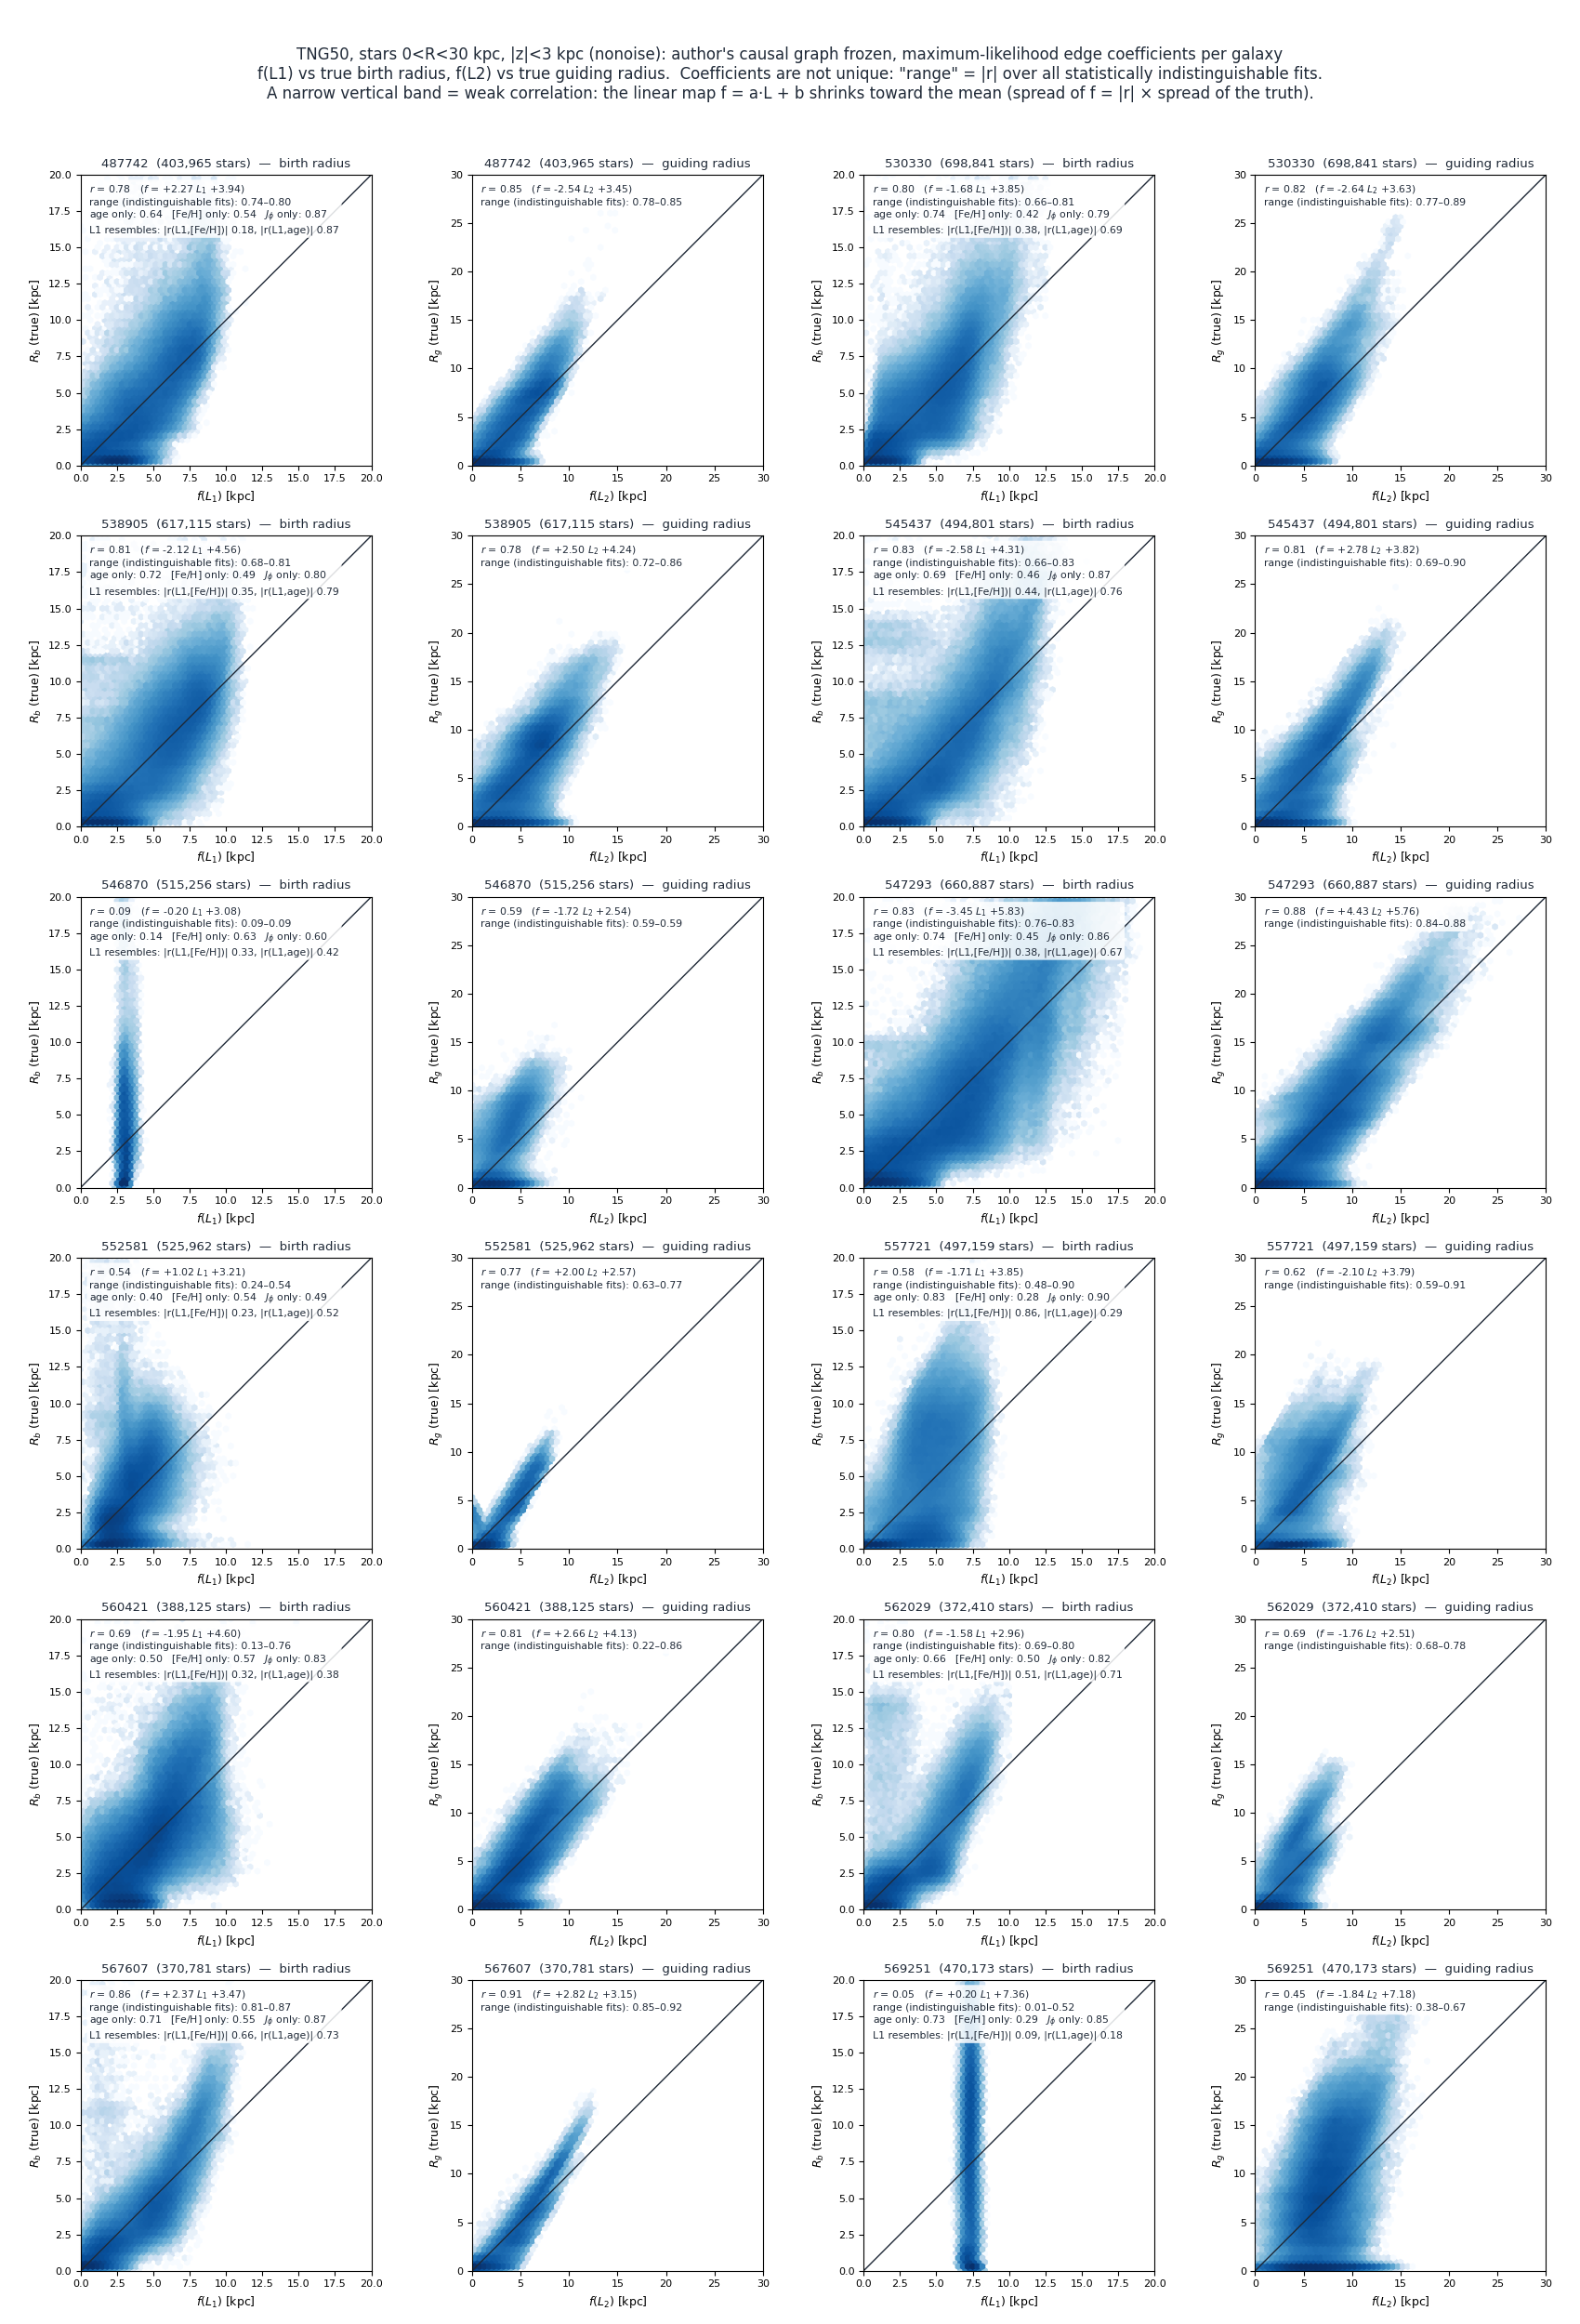

Generate this figure with Python:
# -*- coding: utf-8 -*-
"""
L1_Rbirth_L2_Rg_R_0_30_Z_3.py — 12 TNG50 galaxies for the selection R_0_30_Z_3 (0<R<30 kpc, |z|<3 kpc):
f(L1) vs true Rbirth and f(L2) vs true Rg (same as results/TNG/truth_comparison/tng_L1_Rbirth_L2_Rg.py with different data)

Run (numpy, pandas, matplotlib; the analysis environment is enough):
    cd <repo root>
    $PY "star_condition/R_0_30_Z_3/truth_comparison/L1_Rbirth_L2_Rg_R_0_30_Z_3.py"                  # no errors
    $PY "star_condition/R_0_30_Z_3/truth_comparison/L1_Rbirth_L2_Rg_R_0_30_Z_3.py" --version noise  # → ..._noise.png
Output: L1_Rbirth_L2_Rg_R_0_30_Z_3.png next to this script

Procedure (identical to reproduce_Jin/truth_comparison/jin_L1_Rbirth_L2_Rg.py, with TNG50 data and coefficients):
  1. data: input_data/<version>/<ID>_e.csv (6 columns logJZ, JPhi, ecc, age, FeH, MgH), every column standardized;
     truth: R_bir (birth radius) and Rg (guiding radius) from true_value/<version>/<ID>_truth.csv, row-matched to _e.csv.
  2. edge coefficients: the authors' graph frozen (as in paper Secs. 4.2, 4.3), coefficients from
     the smallest-NLL solution in output_data/<version>_<ID>_ci.csv (maximum likelihood; same as drawn in causal_graph/).
  3. L2, L1 of every star (L2 first) by hierarchical least squares:
         r_c = c − Σ_{p≠L} a_pc · p          (child c minus the contributions of its other parents p)
         L   = Σ_c a_Lc · r_c / Σ_c a_Lc²    (the L minimizing Σ_c (r_c − a_Lc·L)²)
       c: a child of L (standardized value); p: another parent of c; a_pc: coefficient p→c; a_Lc: coefficient L→c
  4. linear conversion: Rbirth ≈ α·L1 + β, Rg ≈ α'·L2 + β' (least squares; uses the truth only to set the units), Pearson r annotated.
  5. each panel also shows (REPORT.md Sec. 5.6):
       range: |r| range over all solutions statistically indistinguishable from the best (2·N·ΔNLL < 3.84) — the coefficients are not identifiable, only one is drawn;
       age only / [Fe/H] only / J_phi only: |r| of age, [Fe/H] or J_phi alone with the true Rbirth (baselines);
         ⚠ this selection covers the whole disk, where J_phi (≈ current radius) is already strongly correlated with the birth radius; L1 must at least beat it to be meaningful;
       L1 resembles: |r| of L1 with [Fe/H] and age, i.e. which observable L1 actually "looks like".
  How to read it: a narrow vertical band in an L1 panel is not a bug but the signature of a weak correlation: the slope of the linear conversion f = α·L + β is
  α = r·σ_R/σ_L (r: correlation, σ_R: std of the truth, σ_L: std of L), so the spread of f is only |r| times the spread of the truth;
  for r ≈ 0.1 all values of f pile up near the mean.
  The L1 computation was checked on the results/TNG/truth_comparison/ version (differs by < 1e-7 from the authors' per-star Nelder–Mead).
"""
import argparse
from pathlib import Path
import numpy as np
import pandas as pd
import matplotlib
matplotlib.use('Agg')
import matplotlib.pyplot as plt

HERE = Path(__file__).resolve()
COND = HERE.parents[1]                                   # star_condition/R_0_30_Z_3/
ROOT = HERE.parents[3]                                   # repo root
IDENT = COND / 'output_data'
IDS = ['487742', '530330', '538905', '545437', '546870', '547293',
       '552581', '557721', '560421', '562029', '567607', '569251']
COLS = ['logJZ', 'JPhi', 'ecc', 'age', 'FeH', 'MgH']
LR95 = 3.84
INK = '#1f2937'


def coefficients(row):
    """one row of <tag>_ci.csv → {(parent, child): coefficient}, X_ prefix removed"""
    out = {}
    for k, v in row.items():
        if '->' in str(k):
            a, b = k.split('->')
            out[(a.replace('X_', ''), b.replace('X_', ''))] = float(v)
    return out


def solve_latent(L, coef, val):
    num, den = 0.0, 0.0
    for (p, c), a in coef.items():
        if p != L:
            continue
        r = val[c].copy()
        for (q, c2), b in coef.items():
            if c2 == c and q != L:
                r = r - b * val[q]
        num, den = num + a * r, den + a * a
    return num / den


def main():
    ap = argparse.ArgumentParser()
    ap.add_argument('--version', default='nonoise', choices=['nonoise', 'noise'])
    args = ap.parse_args()
    out = HERE.with_suffix('.png') if args.version == 'nonoise' else HERE.with_name(HERE.stem + '_noise.png')

    fig, axs = plt.subplots(6, 4, figsize=(17, 25))
    lines = []
    for k, gid in enumerate(IDS):
        x = pd.read_csv(COND / 'input_data' / args.version / f'{gid}_e.csv')[COLS]
        t = pd.read_csv(COND / 'true_value' / args.version / f'{gid}_truth.csv', usecols=['R_bir', 'Rg'])
        z = (x - x.mean()) / x.std()
        ci = pd.read_csv(IDENT / f'{args.version}_{gid}_ci.csv').sort_values('nll')
        coef = coefficients(ci.iloc[0])
        inn = ci[ci.lr < LR95]
        val = {c: z[c].to_numpy() for c in COLS}
        val['L2'] = solve_latent('L2', coef, val)
        val['L1'] = solve_latent('L1', coef, val)
        r_age = abs(np.corrcoef(x['age'], t['R_bir'])[0, 1])
        r_feh = abs(np.corrcoef(x['FeH'], t['R_bir'])[0, 1])
        r_jphi = abs(np.corrcoef(x['JPhi'], t['R_bir'])[0, 1])
        row, c0 = divmod(k, 2)
        for j, (L, truth, lab, rng) in enumerate([('L1', 'R_bir', 'R_b', ('abs_r_L1_Rbir')),
                                                  ('L2', 'Rg', 'R_g', ('abs_r_L2_Rg'))]):
            ax = axs[row, 2 * c0 + j]
            y = t[truth].to_numpy()
            slope, icpt = np.polyfit(val[L], y, 1)
            f = slope * val[L] + icpt
            r = np.corrcoef(f, y)[0, 1]
            lim = 20 if L == 'L1' else 30          # birth radius < 20 kpc; guiding radius up to 30 kpc
            ax.hexbin(f, y, bins='log', extent=(0, lim, 0, lim), gridsize=60, cmap='Blues', mincnt=1)
            ax.plot([0, lim], [0, lim], color=INK, lw=1)
            ax.set_xlim(0, lim)
            ax.set_ylim(0, lim)
            ax.set_aspect('equal')
            ax.set_xlabel(f'$f(L_{L[1]})$ [kpc]', fontsize=9)
            ax.set_ylabel(f'${lab}$ (true) [kpc]', fontsize=9)
            ax.tick_params(labelsize=8)
            txt = (f'$r$ = {r:.2f}   ($f$ = {slope:+.2f} $L_{L[1]}$ {icpt:+.2f})\n'
                   f'range (indistinguishable fits): {inn[rng].min():.2f}–{inn[rng].max():.2f}')
            if L == 'L1':
                txt += (f'\nage only: {r_age:.2f}   [Fe/H] only: {r_feh:.2f}   ' + r'$J_\phi$' + f' only: {r_jphi:.2f}'
                        f'\nL1 resembles: |r(L1,[Fe/H])| {abs(np.corrcoef(val["L1"], x["FeH"])[0, 1]):.2f},'
                        f' |r(L1,age)| {abs(np.corrcoef(val["L1"], x["age"])[0, 1]):.2f}')
            ax.text(0.03, 0.97, txt, transform=ax.transAxes, va='top', fontsize=7.8, color=INK,
                    bbox=dict(boxstyle='round,pad=0.25', fc='white', ec='none', alpha=0.85))
            ax.set_title(f'{gid}  ({len(x):,} stars)  —  {"birth radius" if L == "L1" else "guiding radius"}',
                         fontsize=9.5, color=INK)
            lines.append(f'{gid} {truth} = {slope:+.3f}*{L} {icpt:+.3f}, r = {r:.3f}')
    fig.suptitle(f'TNG50, stars 0<R<30 kpc, |z|<3 kpc ({args.version}): author\'s causal graph frozen, maximum-likelihood edge coefficients per galaxy\n'
                 'f(L1) vs true birth radius, f(L2) vs true guiding radius.  Coefficients are not unique: '
                 '"range" = |r| over all statistically indistinguishable fits.\n'
                 'A narrow vertical band = weak correlation: the linear map f = a·L + b shrinks toward the mean '
                 '(spread of f = |r| × spread of the truth).', fontsize=12, color=INK)
    fig.tight_layout(rect=(0, 0, 1, 0.968))
    fig.savefig(out, dpi=100)
    print('\n'.join(lines))
    print(f'saved {out}')


if __name__ == '__main__':
    main()
